Run: headless pygame with SDL's dummy video driver; simulated clock (each Clock.tick advances the game by its frame time, no real sleeping); random seed 0; keys injected as events and as key.get_pressed() state; no mouse input.
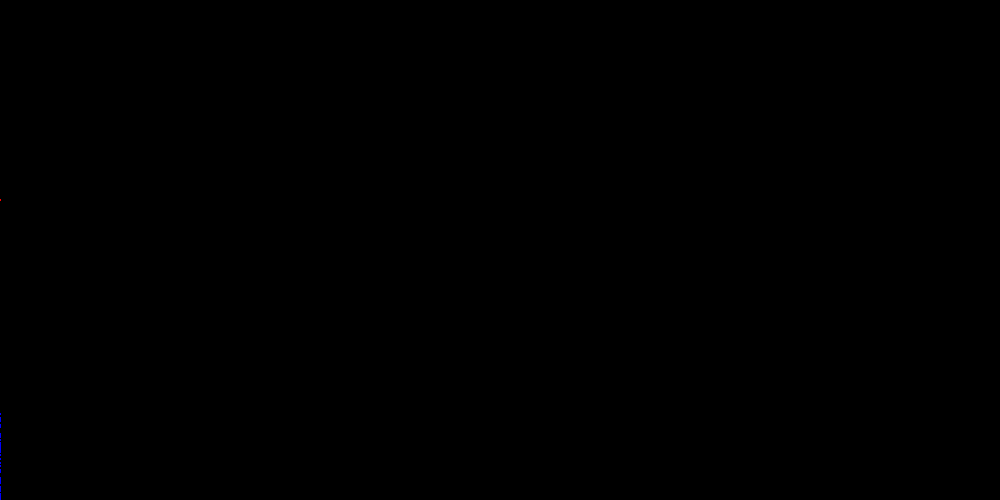
Frame 1 of 4 · flips 1–60 · no input
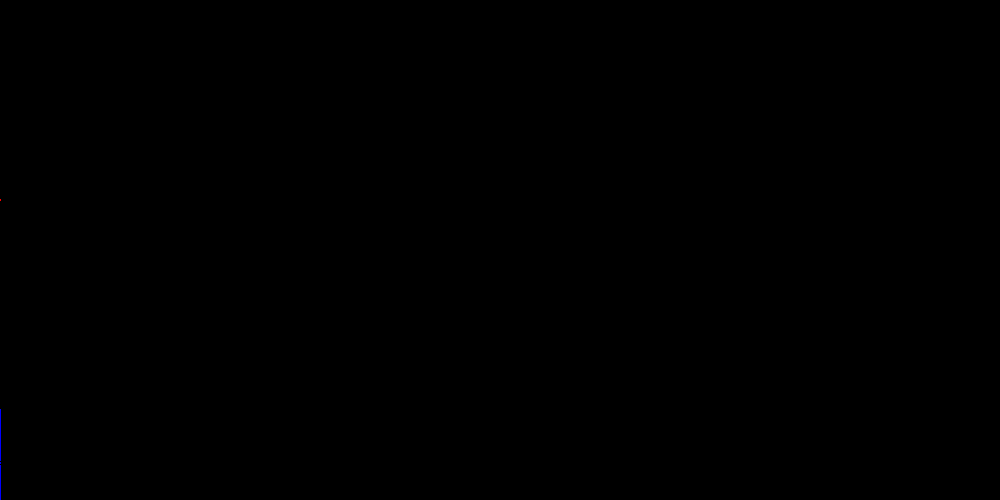
Frame 2 of 4 · flips 61–180 · tapped SPACE, RETURN · held RIGHT (→), D
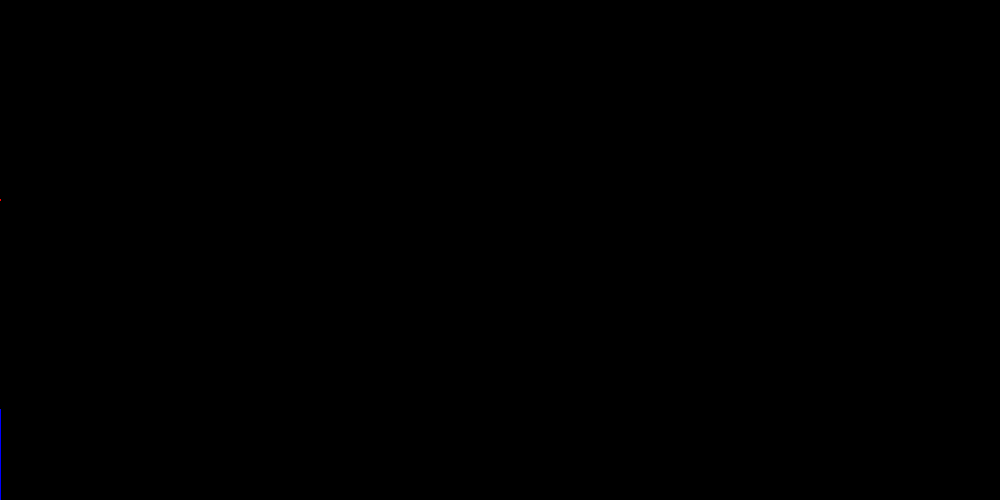
Frame 3 of 4 · flips 181–300 · held DOWN (↓), S
Frame 4 of 4 · flips 301–420 · held LEFT (←), A, UP (↑), W · screen unchanged from frame 3, image omitted

The pygame program that drew these frames:

import pygame
import math
import random as rand
pygame.init()

screen = pygame.display.set_mode((1000,500))

while True:
    for events in pygame.event.get():
        if events.type == pygame.QUIT:
            pygame.quit()
            quit()
    t = pygame.time.get_ticks() / 4 % 1000 # 3 is speed, 1000 is width
   
    x = t
    y = math.sin(t/50) * (rand.randint(10, 100)) + 200# 50 is frequency, 100 is amplitude, 200 is vertical shift
    # have background be pink
    # leave a trail behind the ball
    
    pygame.draw.circle(screen, 'red', (x, y), 1)
    

    x_cos = t
    y_cos = math.cos(t/25) *  (rand.randint(10, 100)) +400
    pygame.draw.circle(screen, 'blue', (x_cos, y_cos), 1)


    
    pygame.display.update()

        
